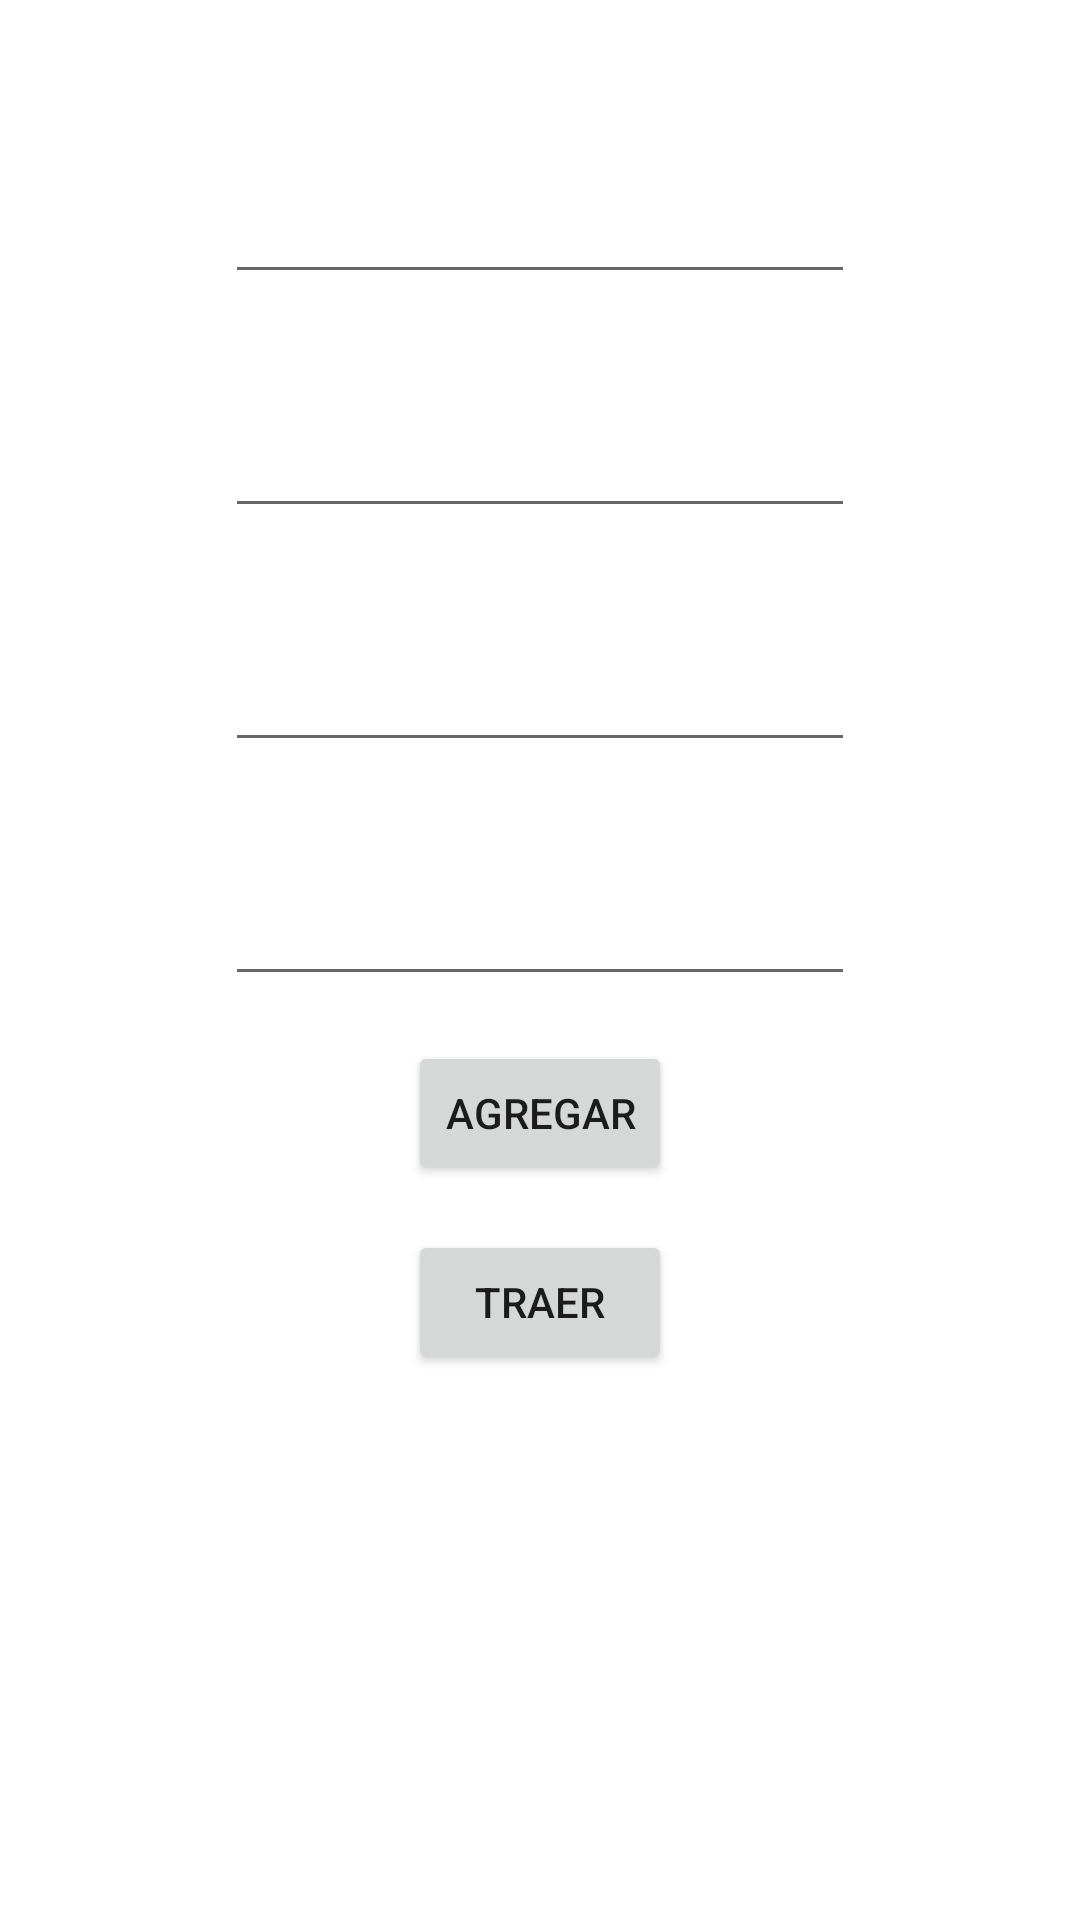

The Android layout XML behind this screen, and the referenced resources:
<!-- AndroidManifest.xml: application theme Theme.ProyectoFinalDeMoviles -->
<!-- res/layout/activity_main.xml -->
<?xml version="1.0" encoding="utf-8"?>
<androidx.constraintlayout.widget.ConstraintLayout xmlns:android="http://schemas.android.com/apk/res/android"
    xmlns:app="http://schemas.android.com/apk/res-auto"
    xmlns:tools="http://schemas.android.com/tools"
    android:layout_width="match_parent"
    android:layout_height="match_parent"
    tools:context=".MainActivity">

    <EditText
        android:id="@+id/etTitulo"
        android:layout_width="wrap_content"
        android:layout_height="wrap_content"
        android:layout_marginTop="50dp"
        android:ems="10"
        android:inputType="textPersonName"
        android:minHeight="48dp"

        app:layout_constraintEnd_toEndOf="parent"
        app:layout_constraintStart_toStartOf="parent"
        app:layout_constraintTop_toTopOf="parent"
        tools:ignore="SpeakableTextPresentCheck" />

    <EditText
        android:id="@+id/etDescripcion"
        android:layout_width="wrap_content"
        android:layout_height="wrap_content"
        android:layout_marginTop="30dp"
        android:ems="10"
        android:inputType="textPersonName"
        android:minHeight="48dp"

        app:layout_constraintEnd_toEndOf="parent"
        app:layout_constraintStart_toStartOf="parent"
        app:layout_constraintTop_toBottomOf="@+id/etTitulo"
        tools:ignore="SpeakableTextPresentCheck,SpeakableTextPresentCheck" />

    <EditText
        android:id="@+id/etAnho"
        android:layout_width="wrap_content"
        android:layout_height="wrap_content"
        android:layout_marginTop="30dp"
        android:ems="10"
        android:inputType="number"
        android:minHeight="48dp"
        app:layout_constraintEnd_toEndOf="parent"
        app:layout_constraintStart_toStartOf="parent"
        app:layout_constraintTop_toBottomOf="@+id/etDescripcion"
        tools:ignore="SpeakableTextPresentCheck" />

    <EditText
        android:id="@+id/etPoster"
        android:layout_width="wrap_content"
        android:layout_height="wrap_content"
        android:layout_marginTop="30dp"
        android:ems="10"
        android:inputType="number"
        android:minHeight="48dp"
        app:layout_constraintEnd_toEndOf="parent"
        app:layout_constraintStart_toStartOf="parent"
        app:layout_constraintTop_toBottomOf="@+id/etAnho"
        tools:ignore="SpeakableTextPresentCheck" />

    <Button
        android:id="@+id/btnAgregar"
        android:layout_width="wrap_content"
        android:layout_height="wrap_content"
        android:layout_marginTop="15dp"
        android:onClick="agregar"
        android:text="Agregar"
        app:layout_constraintEnd_toEndOf="parent"
        app:layout_constraintStart_toStartOf="parent"
        app:layout_constraintTop_toBottomOf="@+id/etPoster" />

    <Button
        android:id="@+id/btTraer"
        android:layout_width="wrap_content"
        android:layout_height="wrap_content"
        android:layout_marginTop="15dp"
        android:text="Traer"
        android:onClick="mostrar"
        app:layout_constraintEnd_toEndOf="parent"
        app:layout_constraintStart_toStartOf="parent"
        app:layout_constraintTop_toBottomOf="@+id/btnAgregar" />

</androidx.constraintlayout.widget.ConstraintLayout>
<!-- resources referenced by this layout -->
<resources>
  <style name="Theme.ProyectoFinalDeMoviles" parent="Theme.MaterialComponents.DayNight.DarkActionBar">
          
          <item name="colorPrimary">@color/purple_500</item>
          <item name="colorPrimaryVariant">@color/purple_700</item>
          <item name="colorOnPrimary">@color/white</item>
          
          <item name="colorSecondary">@color/teal_200</item>
          <item name="colorSecondaryVariant">@color/teal_700</item>
          <item name="colorOnSecondary">@color/black</item>
          
          <item name="android:statusBarColor" tools:targetApi="l">?attr/colorPrimaryVariant</item>
          
      </style>
  <!-- not gathered from this repository: default colours our renderer supplied (Android Studio template values) -->
  <color name="purple_500">#FF6200EE</color>
  <color name="purple_700">#FF3700B3</color>
  <color name="teal_200">#FF03DAC5</color>
  <color name="teal_700">#FF018786</color>
  <color name="black">#FF000000</color>
  <color name="white">#FFFFFFFF</color>
</resources>
